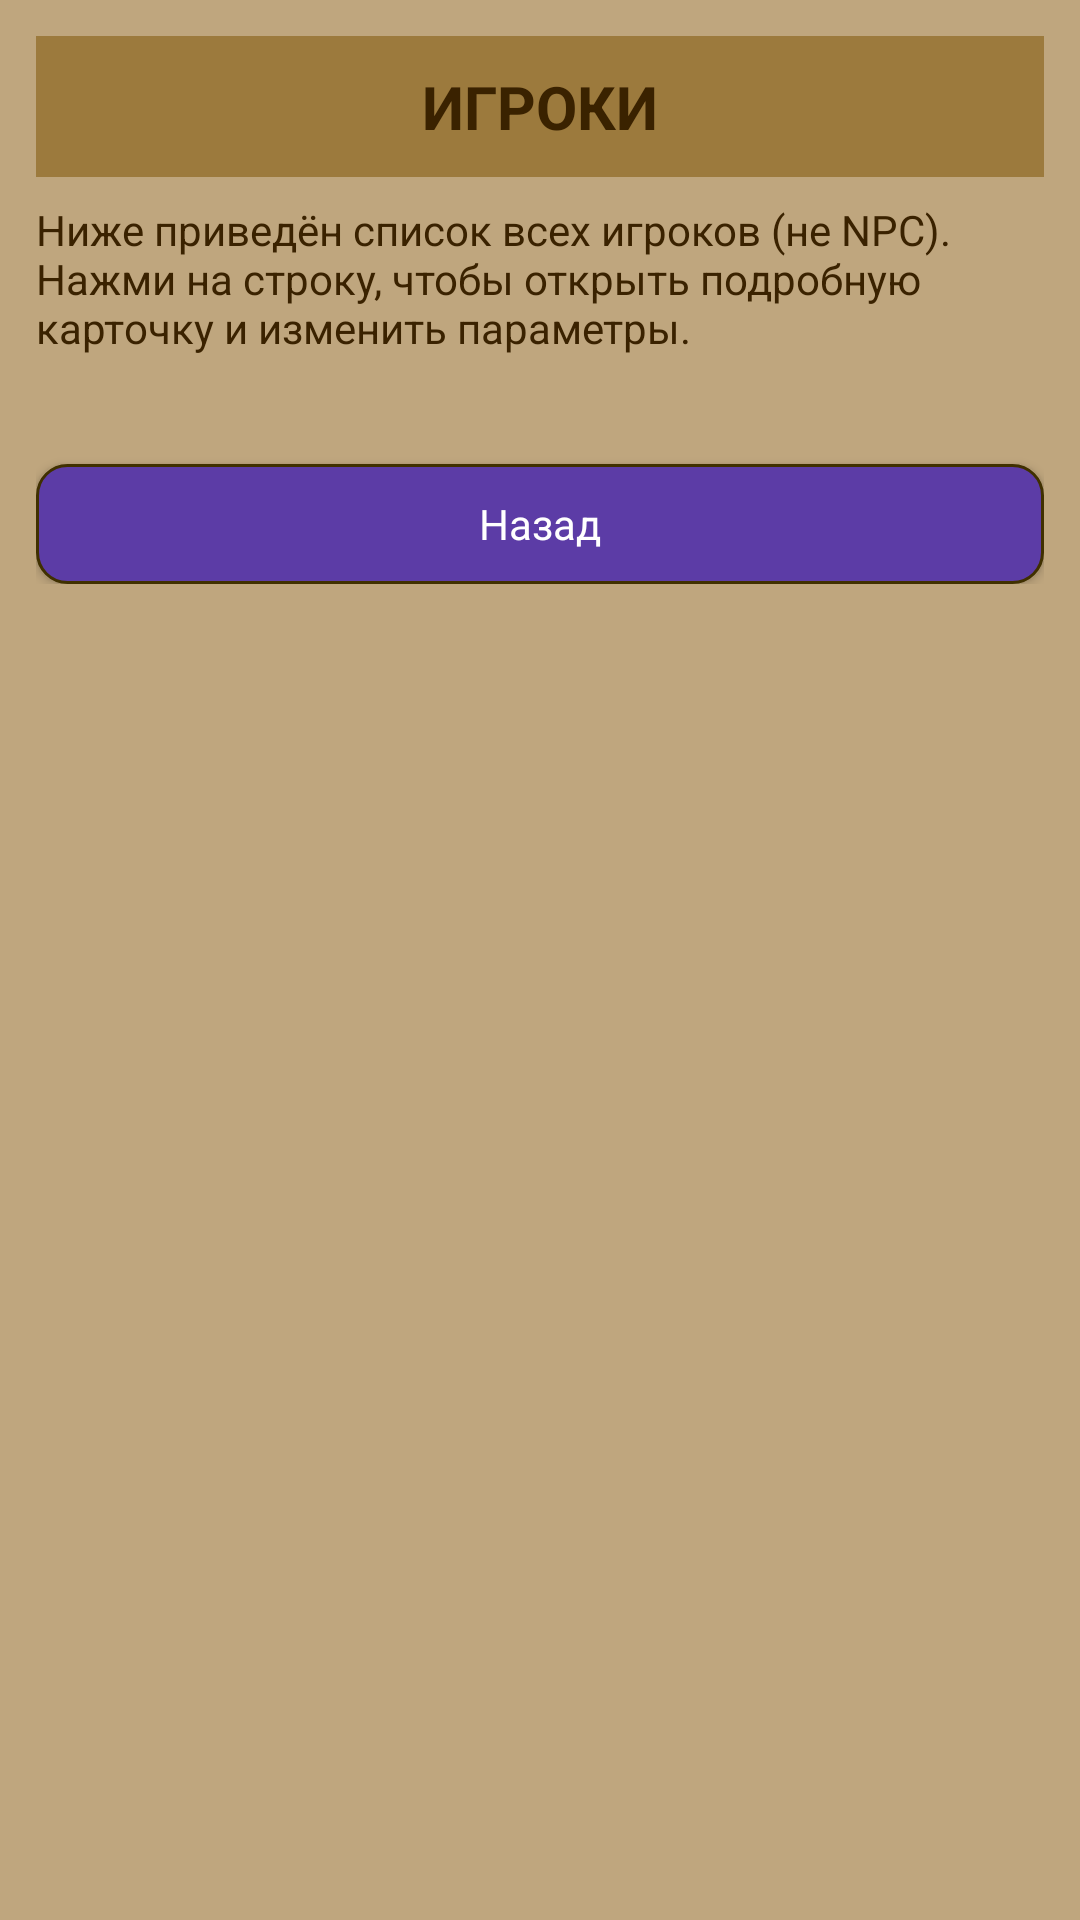

The Android layout XML behind this screen, and the referenced resources:
<!-- AndroidManifest.xml: application theme Theme.Derzhava -->
<!-- res/layout/fragment_admin_players.xml -->
<?xml version="1.0" encoding="utf-8"?>
<ScrollView xmlns:android="http://schemas.android.com/apk/res/android"
    android:layout_width="match_parent"
    android:layout_height="match_parent"
    android:background="@color/derzhava_bg"
    android:padding="12dp">

    <LinearLayout
        android:layout_width="match_parent"
        android:layout_height="wrap_content"
        android:orientation="vertical">

        
        <TextView
            android:id="@+id/tvTitle"
            android:layout_width="match_parent"
            android:layout_height="wrap_content"
            android:background="@color/derzhava_header"
            android:gravity="center"
            android:paddingVertical="10dp"
            android:text="ИГРОКИ"
            android:textColor="@color/derzhava_text_dark"
            android:textSize="20sp"
            android:textStyle="bold" />

        
        <TextView
            android:id="@+id/tvInfo"
            android:layout_width="match_parent"
            android:layout_height="wrap_content"
            android:layout_marginTop="8dp"
            android:text="Ниже приведён список всех игроков (не NPC). Нажми на строку, чтобы открыть подробную карточку и изменить параметры."
            android:textColor="@color/derzhava_text_dark"
            android:textSize="14sp" />

        
        <LinearLayout
            android:id="@+id/listContainer"
            android:layout_width="match_parent"
            android:layout_height="wrap_content"
            android:layout_marginTop="12dp"
            android:orientation="vertical" />

        
        <Button
            android:id="@+id/btnBack"
            style="@style/Derzhava.Button"
            android:layout_width="match_parent"
            android:layout_height="wrap_content"
            android:layout_marginTop="24dp"
            android:text="Назад" />
    </LinearLayout>

</ScrollView>
<!-- resources referenced by this layout -->
<resources>
  <color name="derzhava_bg">#BFA67E</color>
  <color name="derzhava_header">#9C7A3D</color>
  <color name="derzhava_text_dark">#3A2200</color>
  <style name="Derzhava.Button">
          <item name="android:background">@drawable/bg_derzhava_button</item>
          <item name="android:textColor">@color/derzhava_text_light</item>
          <item name="android:textAllCaps">false</item>
          <item name="android:textSize">14sp</item>
          <item name="android:gravity">center</item>
          <item name="android:minHeight">40dp</item>
      </style>
  <style name="Theme.Derzhava" parent="Base.Theme.Derzhava" />
  <!-- drawable bg_derzhava_button (drawable) -->
  <?xml version="1.0" encoding="utf-8"?>
  <ripple xmlns:android="http://schemas.android.com/apk/res/android"
      android:color="#40FFFFFF">
  
      <item android:drawable="@drawable/bg_derzhava_button_base" />
  
  </ripple>
  <color name="derzhava_text_light">#FFFFFF</color>
  <style name="Base.Theme.Derzhava" parent="Theme.Material3.DayNight.NoActionBar">
          
          
      </style>
  <!-- drawable bg_derzhava_button_base (drawable) -->
  <?xml version="1.0" encoding="utf-8"?>
  <shape xmlns:android="http://schemas.android.com/apk/res/android">
      
      <corners android:radius="10dp" />
  
      
      <solid android:color="@color/derzhava_button" />
  
      
      <padding
          android:left="8dp"
          android:top="8dp"
          android:right="8dp"
          android:bottom="8dp" />
  
      
      <stroke
          android:width="1dp"
          android:color="#403000" />
  </shape>
  <color name="derzhava_button">#5C3CA6</color>
</resources>
